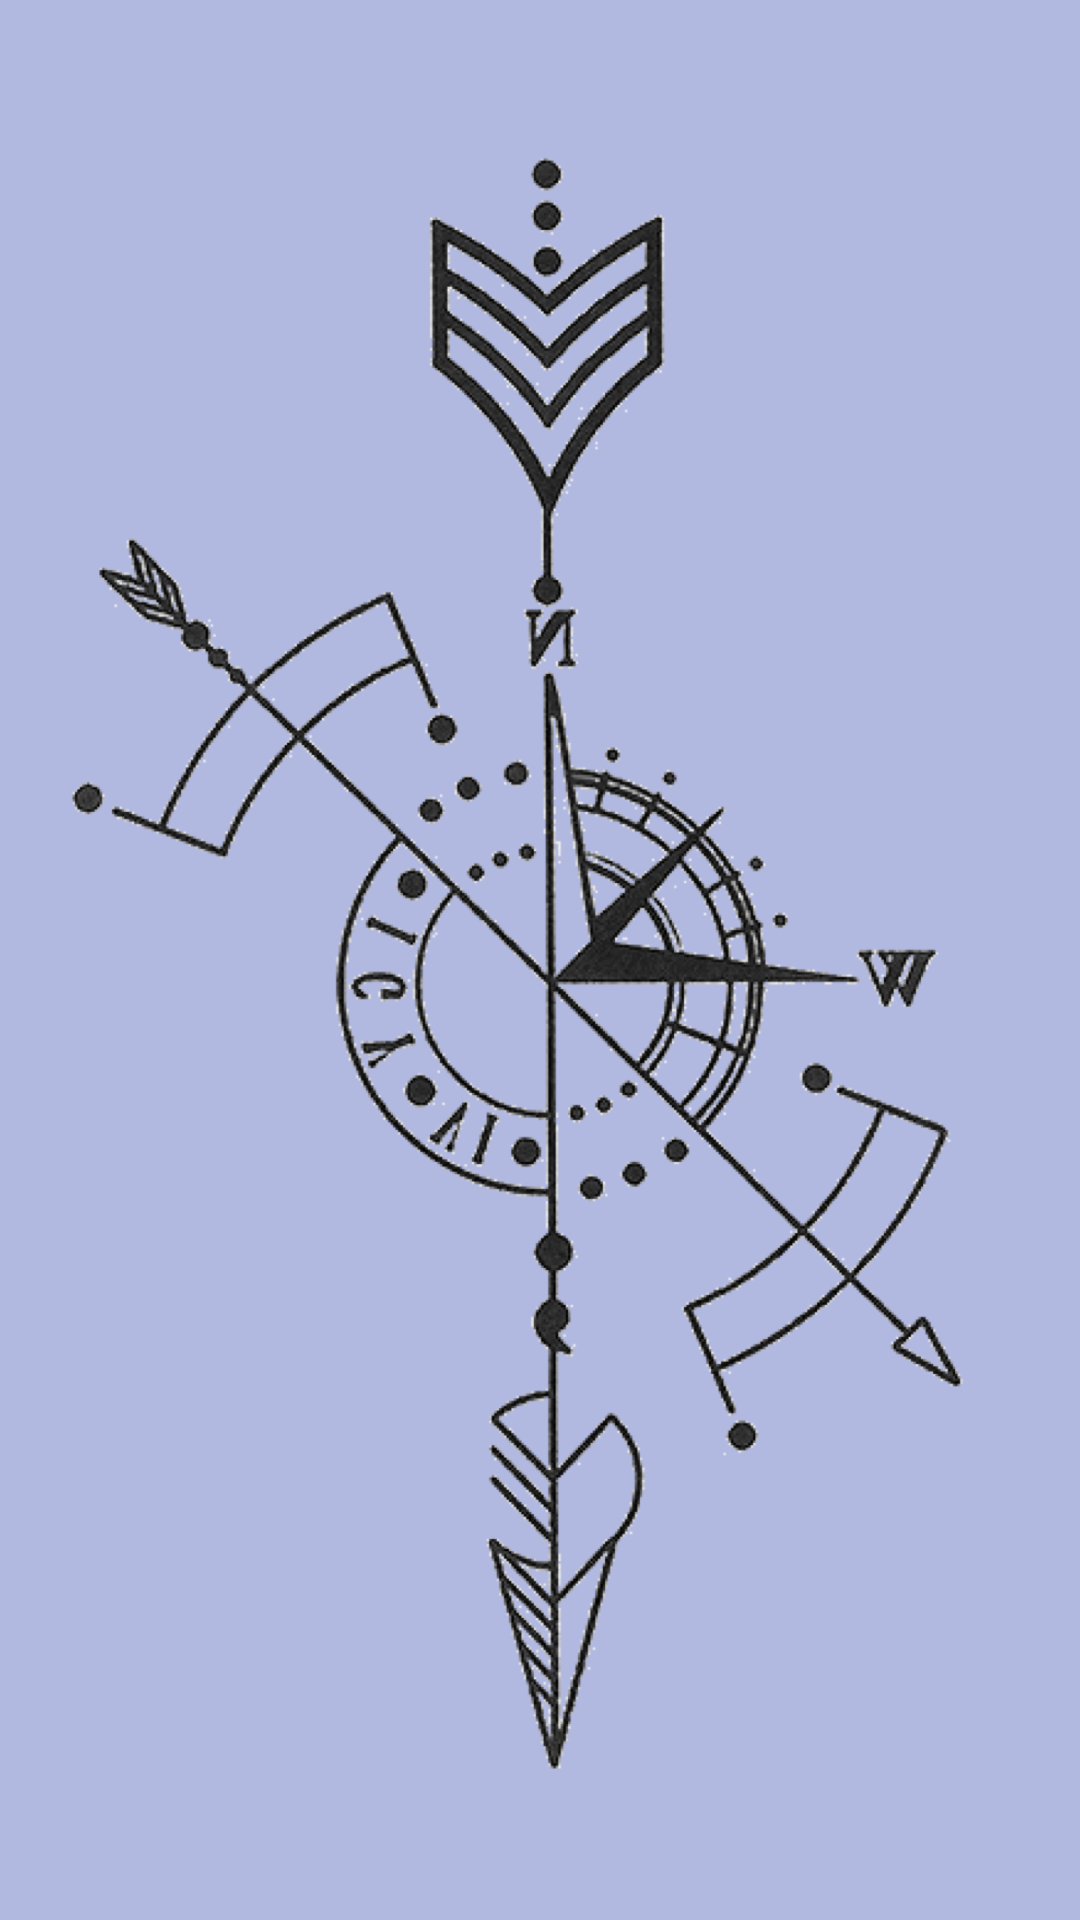

Android layout source for this screen:
<!-- AndroidManifest.xml: application theme AppTheme -->
<!-- res/layout/activity_accueil_nav_header.xml -->
<?xml version="1.0" encoding="utf-8"?>
<LinearLayout
    xmlns:android="http://schemas.android.com/apk/res/android"
    xmlns:app="http://schemas.android.com/apk/res-auto"
    android:layout_width="match_parent"
    android:layout_height="@dimen/nav_header_height"
    android:background="#B2B9E1"
    android:gravity="center"
    android:orientation="vertical">

    <ImageView
        android:id="@+id/imageView"
        android:layout_width="wrap_content"
        android:layout_height="wrap_content"
        app:srcCompat="@drawable/boussole" />

</LinearLayout>
<!-- resources referenced by this layout -->
<resources>
  <dimen name="nav_header_height">150dp</dimen>
  <!-- drawable boussole: png bitmap (drawable, 733616 bytes) -->
  <style name="AppTheme" parent="Theme.AppCompat.Light.NoActionBar">
          
          <item name="colorPrimary">@color/colorPrimary</item>
          <item name="colorPrimaryDark">@color/colorPrimaryDark</item>
          <item name="colorAccent">@color/colorAccent</item>
      </style>
  <color name="colorPrimary">#F0CDBB</color>
  <color name="colorPrimaryDark">#000000</color>
  <color name="colorAccent">#DFC667</color>
</resources>
